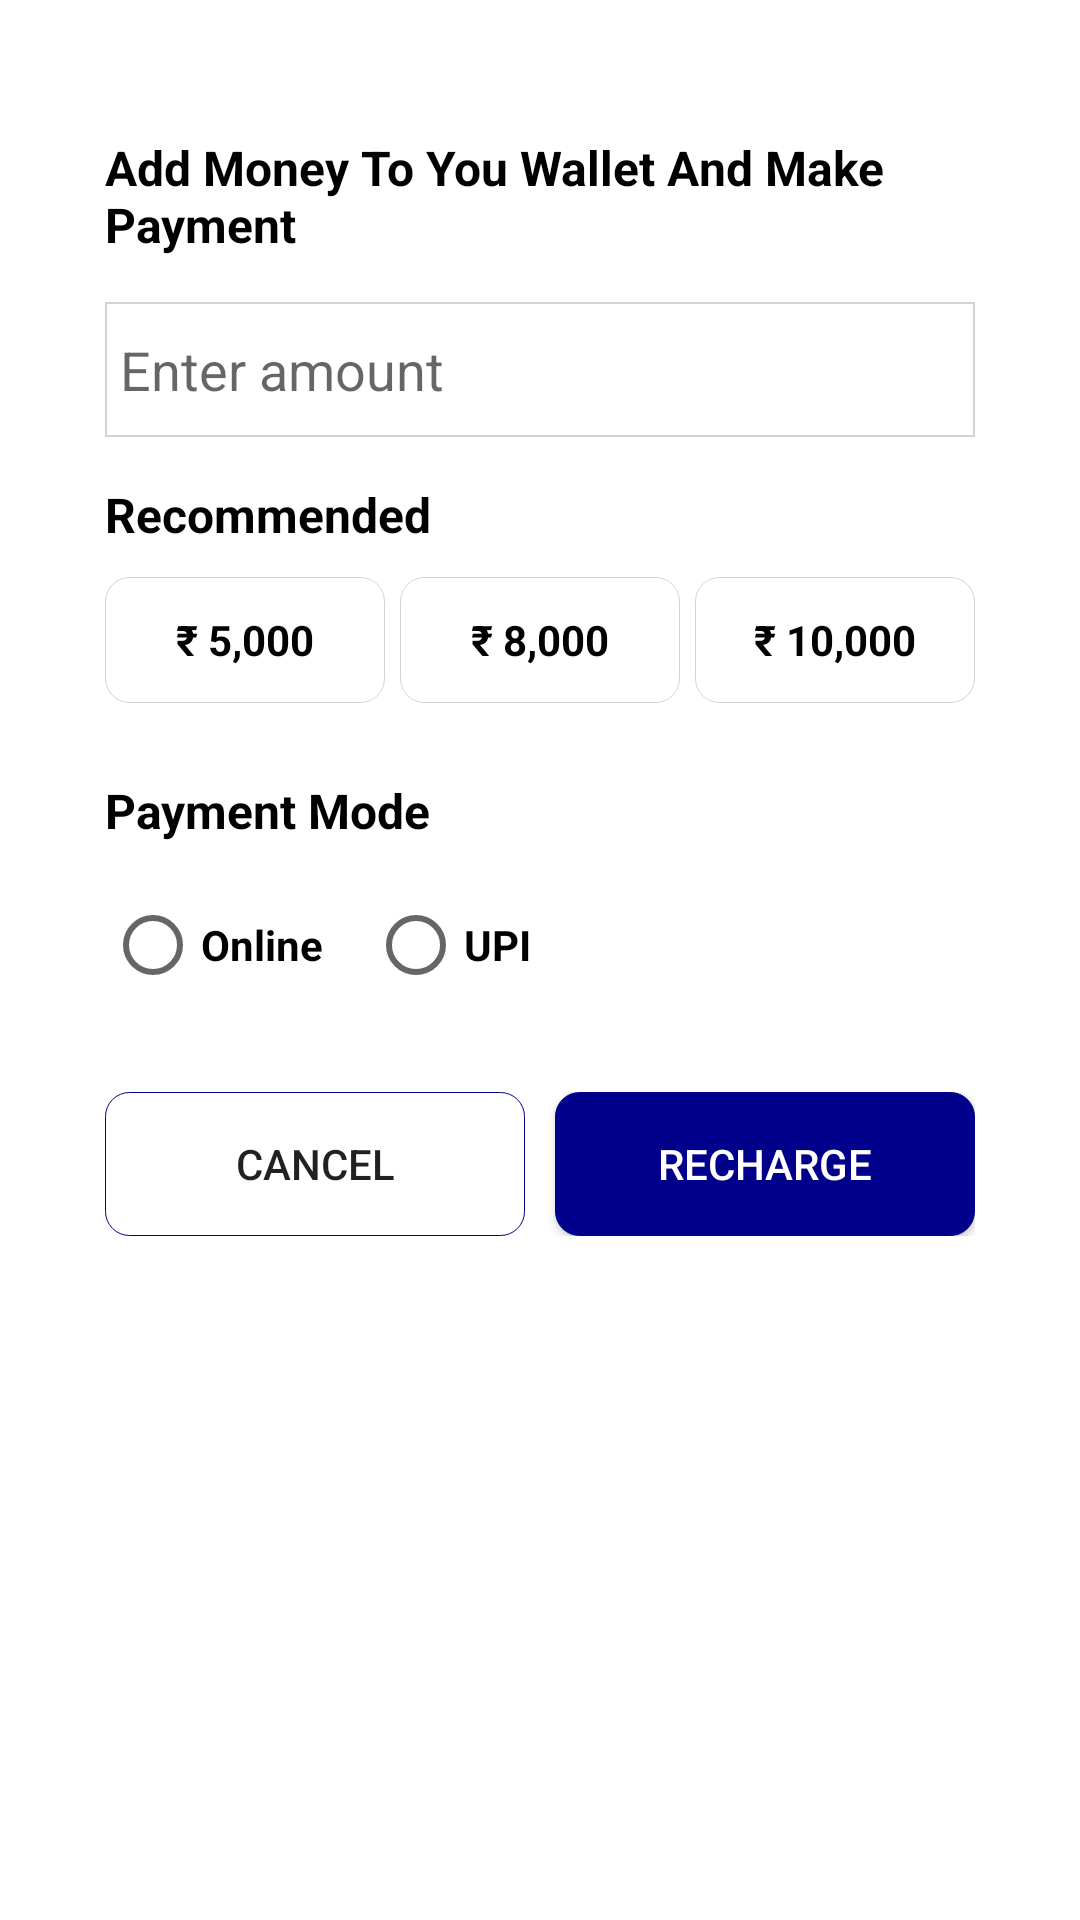

Write the Android layout XML for this screen, with the resource values it uses.
<!-- AndroidManifest.xml: application theme Theme.EVSample -->
<!-- res/layout/bottom_sheet_dialog.xml -->
<?xml version="1.0" encoding="utf-8"?>
<androidx.constraintlayout.widget.ConstraintLayout xmlns:android="http://schemas.android.com/apk/res/android"
    xmlns:app="http://schemas.android.com/apk/res-auto"
    android:layout_width="match_parent"
    android:layout_height="wrap_content"
    android:background="@android:color/transparent"
    app:cardUseCompatPadding="true">

    <androidx.appcompat.widget.LinearLayoutCompat
        android:layout_width="match_parent"
        android:layout_height="wrap_content"
        android:orientation="vertical"
        android:padding="20dp"
        android:layout_margin="15dp"
        android:background="@drawable/rounded_dialog"
        app:layout_constraintLeft_toLeftOf="parent"
        app:layout_constraintRight_toRightOf="parent"
        app:layout_constraintTop_toTopOf="parent">

        <androidx.appcompat.widget.AppCompatTextView
            android:layout_width="match_parent"
            android:layout_height="wrap_content"
            android:layout_marginTop="@dimen/_10dp"
            android:text="@string/title"
            android:textColor="@color/black"
            android:textSize="16sp"
            android:textStyle="bold" />

        <androidx.appcompat.widget.AppCompatEditText
            android:id="@+id/et_amt"
            android:layout_width="match_parent"
            android:layout_height="wrap_content"
            android:layout_marginTop="@dimen/_15dp"
            android:background="@drawable/edit_shape"
            android:drawableRight="@drawable/rupee"
            android:drawablePadding="5dp"
            android:hint="@string/enter_amt"
            android:minHeight="45dp"
            android:paddingLeft="5dp"
            android:paddingRight="10dp" />

        <androidx.appcompat.widget.AppCompatTextView
            android:layout_width="match_parent"
            android:layout_height="wrap_content"
            android:layout_marginTop="@dimen/_15dp"
            android:text="@string/recommended"
            android:textColor="@color/black"
            android:textSize="16sp"
            android:textStyle="bold" />

        <RadioGroup
            android:id="@+id/radiogroup"
            android:layout_width="match_parent"
            android:layout_height="wrap_content"
            android:layout_marginTop="10dp"
            android:orientation="horizontal">

            <androidx.appcompat.widget.AppCompatRadioButton
                android:layout_width="0dp"
                android:layout_height="42dp"
                android:layout_weight="1"
                android:background="@drawable/radio_bc"
                android:button="@null"
                android:gravity="center"
                android:text="₹ 5,000"
                android:textColor="@color/textcolor"
                android:textStyle="bold" />

            <androidx.appcompat.widget.AppCompatRadioButton
                android:layout_width="0dp"
                android:layout_height="42dp"
                android:layout_marginLeft="5dp"
                android:layout_marginRight="5dp"
                android:layout_weight="1"
                android:background="@drawable/radio_bc"
                android:button="@null"
                android:gravity="center"
                android:text="₹ 8,000"
                android:textColor="@color/textcolor"
                android:textStyle="bold" />

            <androidx.appcompat.widget.AppCompatRadioButton
                android:layout_width="0dp"
                android:layout_height="42dp"
                android:layout_weight="1"
                android:background="@drawable/radio_bc"
                android:button="@null"
                android:gravity="center"
                android:text="₹ 10,000"
                android:textColor="@color/textcolor"
                android:textStyle="bold" />
        </RadioGroup>

        <androidx.appcompat.widget.AppCompatTextView
            android:layout_width="match_parent"
            android:layout_height="wrap_content"
            android:layout_marginTop="@dimen/_25dp"
            android:text="@string/p_mode"
            android:textColor="@color/black"
            android:textSize="16sp"
            android:textStyle="bold" />

        <RadioGroup
            android:id="@+id/payradiogroup"
            android:layout_width="match_parent"
            android:layout_height="wrap_content"
            android:layout_marginTop="@dimen/_10dp"
            android:orientation="horizontal">

            <androidx.appcompat.widget.AppCompatRadioButton
                android:layout_width="wrap_content"
                android:layout_height="wrap_content"
                android:gravity="center"
                android:text="@string/online"
                android:textStyle="bold" />

            <androidx.appcompat.widget.AppCompatRadioButton
                android:layout_width="wrap_content"
                android:layout_height="wrap_content"
                android:layout_marginLeft="15dp"
                android:gravity="center"
                android:text="@string/upi"
                android:textStyle="bold" />


        </RadioGroup>

        <androidx.appcompat.widget.LinearLayoutCompat
            android:layout_width="match_parent"
            android:layout_height="wrap_content"
            android:layout_marginTop="25dp">

            <androidx.appcompat.widget.AppCompatButton
                android:id="@+id/btncancel"
                android:layout_width="0dp"
                android:layout_height="wrap_content"
                android:layout_marginRight="5dp"
                android:layout_weight="1"
                android:background="@drawable/btn_shape"
                android:text="@string/cancel" />

            <androidx.appcompat.widget.AppCompatButton
                android:layout_width="0dp"
                android:id="@+id/btnrecharge"
                android:layout_height="wrap_content"
                android:layout_marginLeft="5dp"
                android:layout_weight="1"
                android:background="@drawable/radio_desable"
                android:text="@string/recharge"
                android:textColor="@color/white" />

        </androidx.appcompat.widget.LinearLayoutCompat>


    </androidx.appcompat.widget.LinearLayoutCompat>


</androidx.constraintlayout.widget.ConstraintLayout>
<!-- resources referenced by this layout -->
<resources>
  <dimen name="_10dp">10dp</dimen>
  <dimen name="_15dp">15dp</dimen>
  <dimen name="_25dp">25dp</dimen>
  <!-- drawable btn_shape (drawable) -->
  <?xml version="1.0" encoding="utf-8"?>
  <shape xmlns:android="http://schemas.android.com/apk/res/android" android:shape="rectangle">
      <stroke android:width="0.2sp" android:color="#00008B"/>
      <corners android:radius="8dp"/>
  </shape>
  <!-- drawable edit_shape (drawable) -->
  <?xml version="1.0" encoding="utf-8"?>
  <shape xmlns:android="http://schemas.android.com/apk/res/android" android:shape="rectangle">
      <stroke android:width="0.5dp" android:color="#D3D3D3"/>
  
  </shape>
  <!-- drawable radio_bc (drawable) -->
  <?xml version="1.0" encoding="utf-8"?>
  <selector xmlns:android="http://schemas.android.com/apk/res/android">
      <item android:drawable="@drawable/radio_desable" android:state_checked="true" />
      <item android:drawable="@drawable/radio_enable" android:state_checked="false" />
      <item android:drawable="@drawable/radio_desable" />
  </selector>
  <!-- drawable radio_desable (drawable) -->
  <?xml version="1.0" encoding="utf-8"?>
  <shape xmlns:android="http://schemas.android.com/apk/res/android" android:shape="rectangle">
      <stroke android:width="0.2sp" android:color="#00008B"/>
      <solid android:color="#00008B"/>
      <corners android:radius="8dp"/>
  </shape>
  <!-- drawable rounded_dialog (drawable) -->
  <?xml version="1.0" encoding="utf-8"?>
  <shape xmlns:android="http://schemas.android.com/apk/res/android"
      android:shape="rectangle">
      <solid android:color="@android:color/white"/>
      <corners android:radius="16dp"/>
  
  
  </shape>
  <string name="cancel">Cancel</string>
  <string name="enter_amt">Enter amount</string>
  <string name="online">Online</string>
  <string name="p_mode">Payment Mode</string>
  <string name="recharge">Recharge</string>
  <string name="recommended">Recommended</string>
  <string name="title">Add Money To You Wallet And Make Payment</string>
  <string name="upi">UPI</string>
  <style name="Theme.EVSample" parent="Theme.MaterialComponents.DayNight.DarkActionBar">
          
          <item name="colorPrimary">@color/purple_500</item>
          <item name="colorPrimaryVariant">@color/purple_700</item>
          <item name="colorOnPrimary">@color/white</item>
          
          <item name="colorSecondary">@color/teal_200</item>
          <item name="colorSecondaryVariant">@color/teal_700</item>
          <item name="colorOnSecondary">@color/black</item>
          
          <item name="android:statusBarColor" tools:targetApi="l">?attr/colorPrimaryVariant</item>
          
          <item name="bottomSheetDialogTheme">@style/AppBottomSheetDialogTheme</item>
  
  
      </style>
  <!-- drawable radio_enable (drawable) -->
  <?xml version="1.0" encoding="utf-8"?>
  <shape xmlns:android="http://schemas.android.com/apk/res/android" android:shape="rectangle">
      <stroke android:width="0.2sp" android:color="#D3D3D3"/>
      <corners android:radius="8dp"/>
  </shape>
  <style name="AppBottomSheetDialogTheme" parent="Theme.Design.Light.BottomSheetDialog">
          <item name="bottomSheetStyle">@style/AppModalStyle</item>
      </style>
  <style name="AppModalStyle" parent="Widget.Design.BottomSheet.Modal">
          <item name="android:background">@drawable/rounded_dialog</item>
      </style>
  <!-- not gathered from this repository: default colours our renderer supplied (Android Studio template values) -->
  <color name="purple_500">#FF6200EE</color>
  <color name="purple_700">#FF3700B3</color>
  <color name="teal_200">#FF03DAC5</color>
  <color name="teal_700">#FF018786</color>
  <color name="black">#FF000000</color>
  <color name="white">#FFFFFFFF</color>
</resources>
